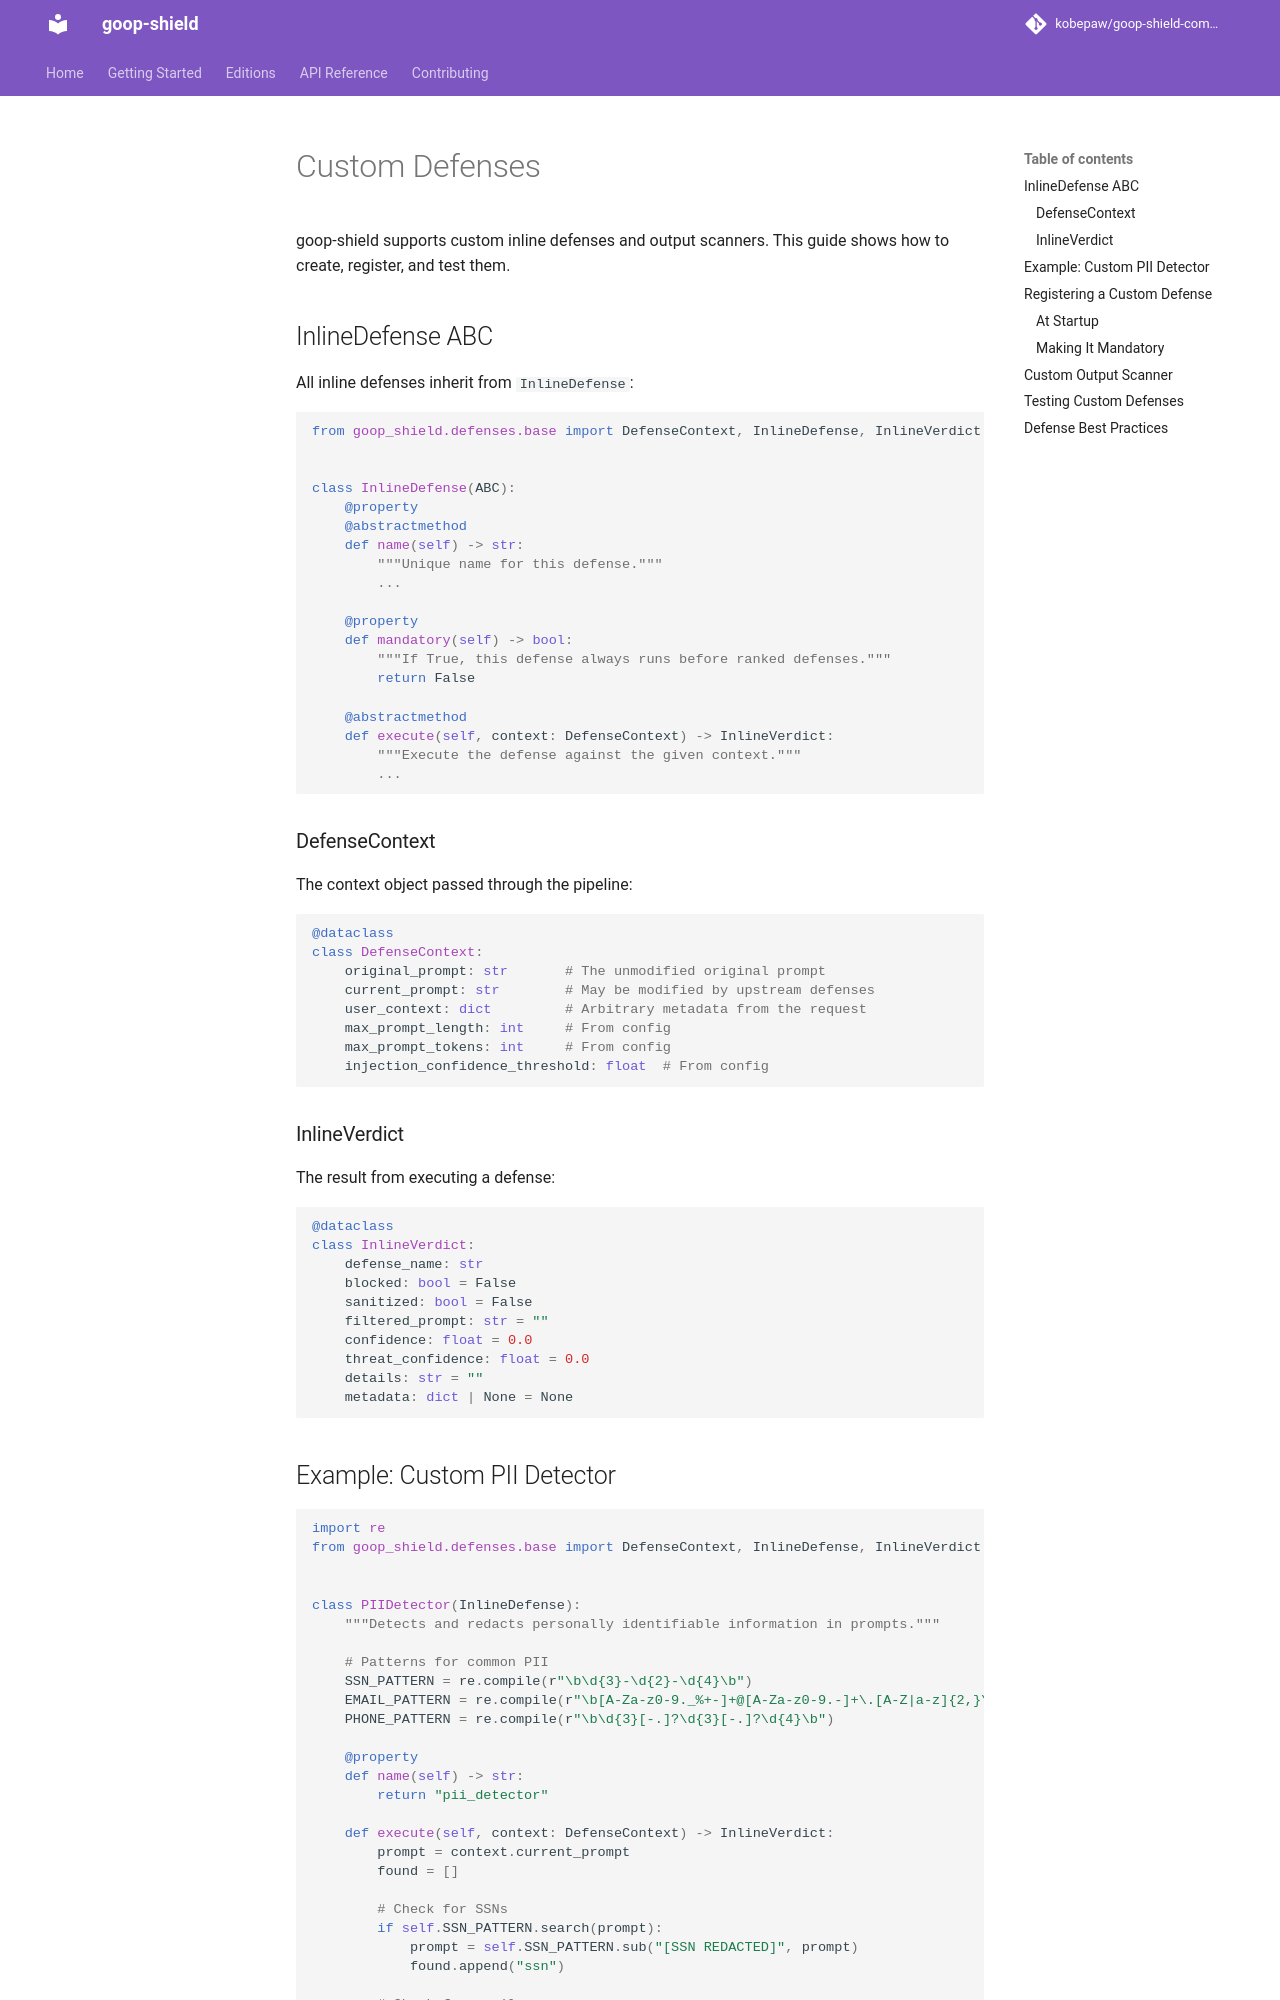

repository: kobepaw/goop-shield-community · page: custom-defenses/index.html · generator: mkdocs

# Custom Defenses

goop-shield supports custom inline defenses and output scanners. This guide shows how to create, register, and test them.

## InlineDefense ABC

All inline defenses inherit from `InlineDefense`:

```python
from goop_shield.defenses.base import DefenseContext, InlineDefense, InlineVerdict


class InlineDefense(ABC):
    @property
    @abstractmethod
    def name(self) -> str:
        """Unique name for this defense."""
        ...

    @property
    def mandatory(self) -> bool:
        """If True, this defense always runs before ranked defenses."""
        return False

    @abstractmethod
    def execute(self, context: DefenseContext) -> InlineVerdict:
        """Execute the defense against the given context."""
        ...
```

### DefenseContext

The context object passed through the pipeline:

```python
@dataclass
class DefenseContext:
    original_prompt: str       # The unmodified original prompt
    current_prompt: str        # May be modified by upstream defenses
    user_context: dict         # Arbitrary metadata from the request
    max_prompt_length: int     # From config
    max_prompt_tokens: int     # From config
    injection_confidence_threshold: float  # From config
```

### InlineVerdict

The result from executing a defense:

```python
@dataclass
class InlineVerdict:
    defense_name: str
    blocked: bool = False
    sanitized: bool = False
    filtered_prompt: str = ""
    confidence: float = 0.0
    threat_confidence: float = 0.0
    details: str = ""
    metadata: dict | None = None
```
